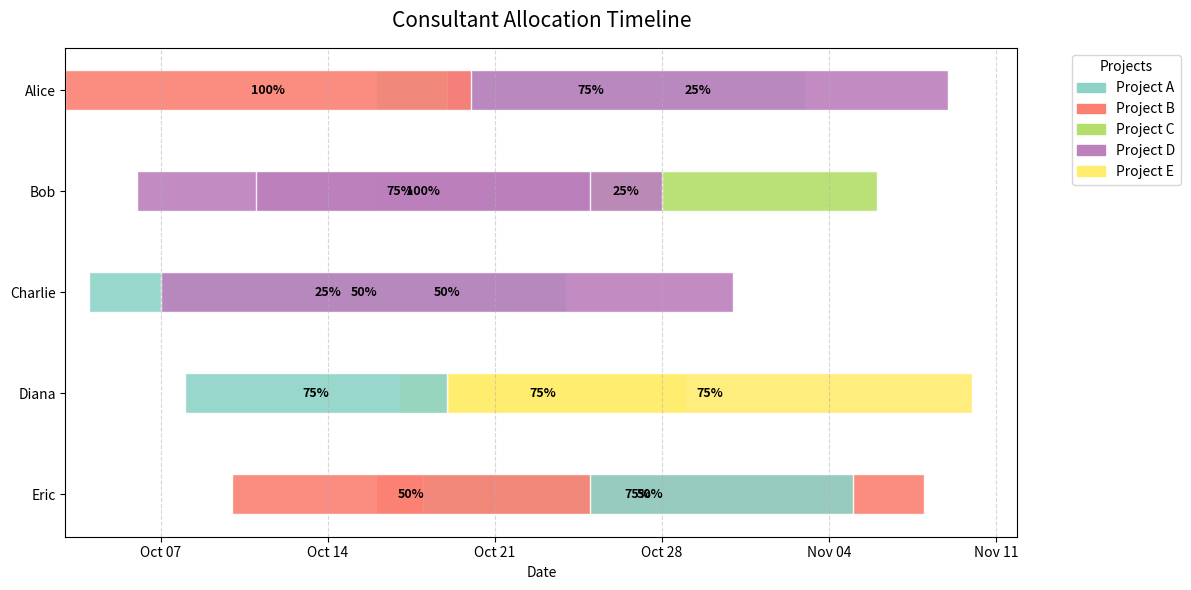

Write the Python code that produced this figure.
import matplotlib.pyplot as plt
import matplotlib.dates as mdates
import datetime as dt
import numpy as np

# ---------- Dummydata ----------
consultants = ["Alice", "Bob", "Charlie", "Diana", "Eric"]
projects = ["Project A", "Project B", "Project C", "Project D", "Project E"]
colors = plt.cm.Set3(np.linspace(0, 1, len(projects)))

# Tidsaxel (exempel: 1 okt – 30 nov)
start_date = dt.date(2025, 10, 1)
end_date = dt.date(2025, 11, 30)

# Skapa lite slumpmässig men snygg dummy-allokering över tid
np.random.seed(2)
allocations = []
for i, name in enumerate(consultants):
    base = start_date
    for _ in range(3):  # varje konsult har ca 3 projekt under perioden
        dur = np.random.randint(10, 25)
        proj_start = base + dt.timedelta(days=np.random.randint(0, 20))
        proj_end = proj_start + dt.timedelta(days=dur)
        project = np.random.choice(projects)
        percent = np.random.choice([25, 50, 75, 100])
        allocations.append({
            "consultant": name,
            "project": project,
            "start": proj_start,
            "end": proj_end,
            "percent": percent
        })

# ---------- Rita diagram ----------
fig, ax = plt.subplots(figsize=(12, 6))

y_positions = np.arange(len(consultants)) * 10  # avstånd mellan konsulter

for i, name in enumerate(consultants):
    person_allocs = [a for a in allocations if a["consultant"] == name]
    for alloc in person_allocs:
        start = mdates.date2num(alloc["start"])
        end = mdates.date2num(alloc["end"])
        width = end - start
        color = colors[projects.index(alloc["project"])]
        
        ax.barh(
            y_positions[i],
            width,
            left=start,
            height=4,
            color=color,
            edgecolor='white',
            alpha=0.9,
        )
        # procenttext mitt på stapeln
        ax.text(
            start + width / 2,
            y_positions[i],
            f"{alloc['percent']}%",
            ha='center',
            va='center',
            fontsize=9,
            color='black',
            fontweight='bold',
        )

# ---------- Format & layout ----------
ax.set_yticks(y_positions)
ax.set_yticklabels(consultants)
ax.invert_yaxis()  # topp = första konsult
ax.set_xlabel("Date")
ax.set_title("Consultant Allocation Timeline", fontsize=15, pad=15)

# Datumformattering på x-axeln
ax.xaxis_date()
ax.xaxis.set_major_locator(mdates.WeekdayLocator(interval=1))
ax.xaxis.set_major_formatter(mdates.DateFormatter('%b %d'))

# Legend
handles = [plt.Rectangle((0, 0), 1, 1, color=colors[i]) for i in range(len(projects))]
ax.legend(handles, projects, title="Projects", bbox_to_anchor=(1.05, 1), loc="upper left")

# Rutnät, layout, styling
ax.grid(axis='x', linestyle='--', alpha=0.5)
plt.tight_layout()
plt.show()
